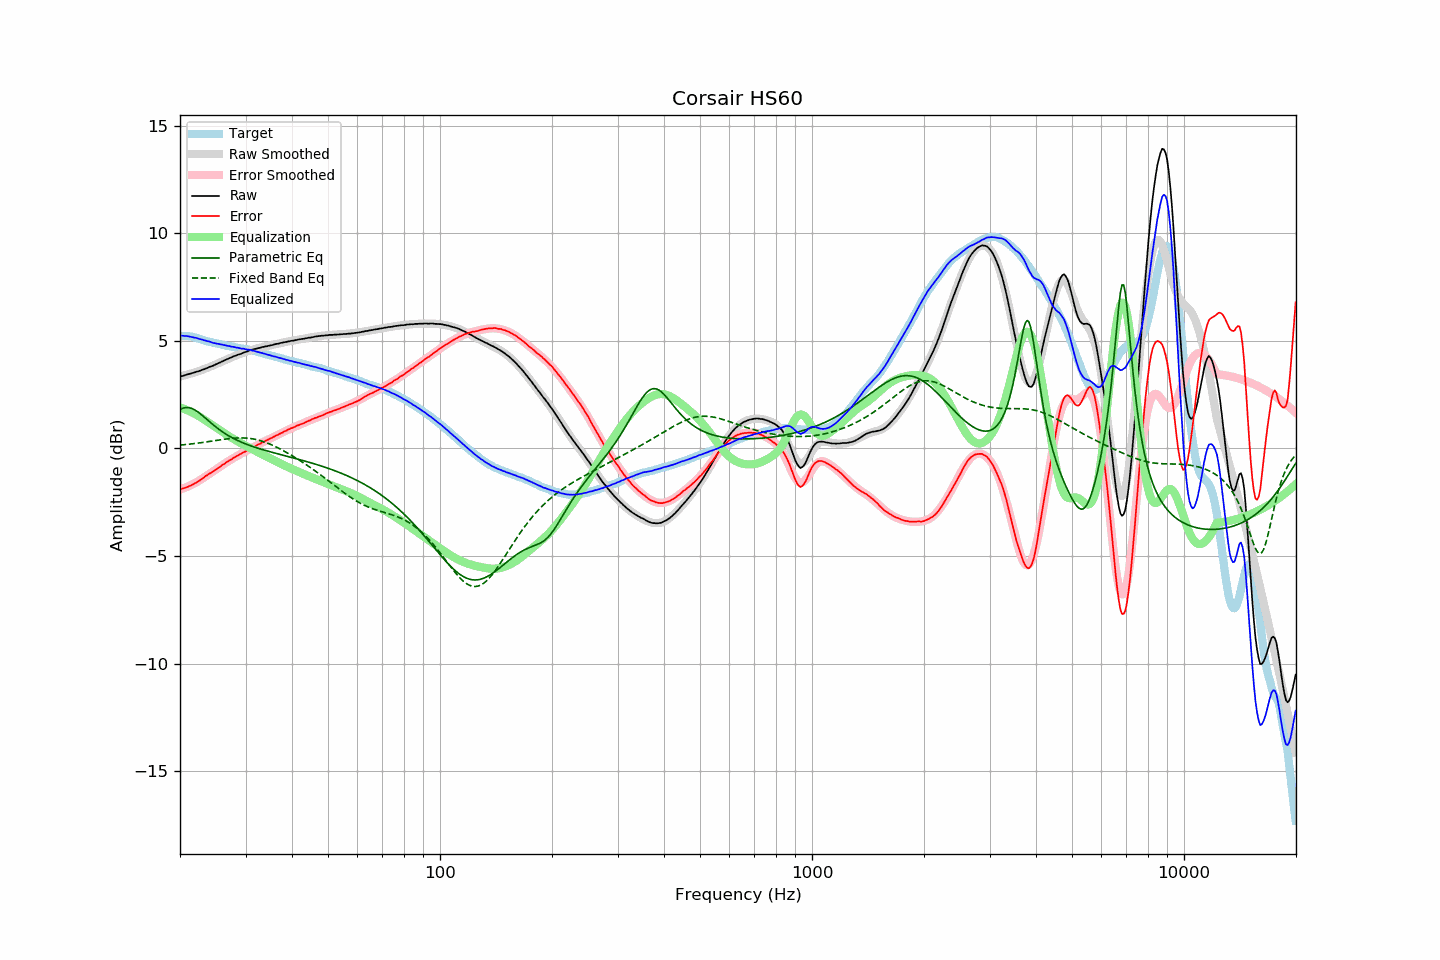

Source data for this figure (header and first rows):
frequency, raw, error, smoothed, error_smoothed, equalization, parametric_eq, fixed_band_eq, equalized_raw, equalized_smoothed, target
20.00, 3.34, -1.89, 3.35, -1.91, 1.91, 1.82, 0.16, 5.25, 5.25, 5.23
20.20, 3.36, -1.87, 3.36, -1.88, 1.88, 1.85, 0.16, 5.24, 5.25, 5.23
20.40, 3.38, -1.85, 3.38, -1.86, 1.86, 1.88, 0.17, 5.24, 5.24, 5.23
20.61, 3.40, -1.83, 3.40, -1.83, 1.83, 1.90, 0.18, 5.23, 5.23, 5.23
20.81, 3.43, -1.80, 3.42, -1.80, 1.80, 1.90, 0.19, 5.23, 5.22, 5.23
21.02, 3.45, -1.78, 3.44, -1.76, 1.76, 1.90, 0.19, 5.22, 5.21, 5.23
21.23, 3.47, -1.74, 3.47, -1.73, 1.73, 1.89, 0.20, 5.20, 5.20, 5.21
21.44, 3.49, -1.71, 3.49, -1.70, 1.70, 1.87, 0.21, 5.19, 5.18, 5.20
21.66, 3.51, -1.67, 3.51, -1.66, 1.66, 1.84, 0.22, 5.17, 5.17, 5.18
21.87, 3.53, -1.63, 3.53, -1.62, 1.62, 1.80, 0.23, 5.15, 5.16, 5.16
22.09, 3.56, -1.59, 3.56, -1.58, 1.58, 1.76, 0.24, 5.14, 5.14, 5.15
22.31, 3.58, -1.54, 3.58, -1.54, 1.54, 1.70, 0.25, 5.12, 5.12, 5.12
22.54, 3.60, -1.50, 3.61, -1.49, 1.49, 1.65, 0.26, 5.09, 5.10, 5.10
22.76, 3.63, -1.45, 3.63, -1.44, 1.44, 1.59, 0.27, 5.08, 5.08, 5.08
22.99, 3.66, -1.39, 3.66, -1.39, 1.39, 1.53, 0.28, 5.06, 5.05, 5.05
23.22, 3.68, -1.34, 3.69, -1.35, 1.35, 1.46, 0.29, 5.03, 5.03, 5.02
23.45, 3.72, -1.27, 3.72, -1.30, 1.30, 1.40, 0.30, 5.02, 5.01, 4.99
23.69, 3.74, -1.24, 3.74, -1.24, 1.24, 1.33, 0.31, 4.99, 4.99, 4.98
23.92, 3.78, -1.18, 3.77, -1.19, 1.19, 1.27, 0.32, 4.98, 4.97, 4.96
24.16, 3.81, -1.14, 3.81, -1.14, 1.14, 1.20, 0.33, 4.95, 4.95, 4.95
24.40, 3.83, -1.10, 3.84, -1.09, 1.09, 1.14, 0.35, 4.92, 4.93, 4.93
24.65, 3.86, -1.05, 3.87, -1.04, 1.04, 1.08, 0.36, 4.90, 4.91, 4.91
24.89, 3.90, -0.99, 3.90, -0.99, 0.99, 1.02, 0.37, 4.89, 4.89, 4.89
25.14, 3.93, -0.95, 3.94, -0.94, 0.94, 0.96, 0.38, 4.87, 4.88, 4.88
25.39, 3.97, -0.89, 3.97, -0.89, 0.89, 0.90, 0.39, 4.86, 4.86, 4.86
25.65, 4.00, -0.85, 4.00, -0.84, 0.84, 0.85, 0.40, 4.84, 4.84, 4.85
25.91, 4.04, -0.78, 4.04, -0.79, 0.79, 0.79, 0.41, 4.83, 4.83, 4.82
26.16, 4.07, -0.74, 4.07, -0.74, 0.74, 0.74, 0.42, 4.81, 4.81, 4.81
26.43, 4.11, -0.69, 4.11, -0.69, 0.69, 0.69, 0.43, 4.80, 4.80, 4.80
26.69, 4.14, -0.63, 4.14, -0.64, 0.64, 0.65, 0.44, 4.78, 4.78, 4.77
26.96, 4.17, -0.59, 4.17, -0.59, 0.59, 0.60, 0.45, 4.76, 4.77, 4.76
27.23, 4.21, -0.54, 4.21, -0.55, 0.55, 0.56, 0.46, 4.76, 4.75, 4.75
27.50, 4.23, -0.51, 4.24, -0.50, 0.50, 0.52, 0.47, 4.73, 4.74, 4.74
27.77, 4.27, -0.45, 4.27, -0.46, 0.46, 0.48, 0.48, 4.73, 4.72, 4.72
28.05, 4.30, -0.41, 4.30, -0.41, 0.41, 0.44, 0.48, 4.71, 4.71, 4.71
28.33, 4.32, -0.37, 4.33, -0.37, 0.37, 0.40, 0.49, 4.69, 4.69, 4.69
28.62, 4.36, -0.32, 4.36, -0.32, 0.32, 0.37, 0.49, 4.69, 4.68, 4.68
28.90, 4.38, -0.28, 4.39, -0.28, 0.28, 0.33, 0.49, 4.67, 4.67, 4.66
29.19, 4.40, -0.24, 4.41, -0.24, 0.24, 0.30, 0.49, 4.64, 4.66, 4.64
29.48, 4.44, -0.20, 4.44, -0.20, 0.20, 0.27, 0.49, 4.64, 4.64, 4.64
29.78, 4.47, -0.16, 4.47, -0.16, 0.16, 0.24, 0.49, 4.63, 4.63, 4.63
30.08, 4.49, -0.13, 4.49, -0.12, 0.12, 0.21, 0.48, 4.61, 4.61, 4.62
30.38, 4.51, -0.09, 4.52, -0.08, 0.08, 0.18, 0.48, 4.59, 4.60, 4.60
30.68, 4.55, -0.04, 4.54, -0.04, 0.04, 0.15, 0.47, 4.59, 4.58, 4.59
30.99, 4.58, 0.02, 4.57, -0.00, 0.00, 0.12, 0.46, 4.58, 4.57, 4.56
31.30, 4.59, 0.04, 4.59, 0.04, -0.04, 0.10, 0.45, 4.55, 4.55, 4.55
31.61, 4.62, 0.08, 4.61, 0.08, -0.08, 0.07, 0.44, 4.54, 4.53, 4.54
31.93, 4.63, 0.11, 4.63, 0.12, -0.12, 0.05, 0.42, 4.52, 4.52, 4.52
32.24, 4.65, 0.16, 4.65, 0.15, -0.15, 0.02, 0.40, 4.50, 4.50, 4.49
32.57, 4.67, 0.20, 4.67, 0.19, -0.19, 0.00, 0.38, 4.48, 4.48, 4.47
32.89, 4.68, 0.22, 4.69, 0.23, -0.23, -0.02, 0.36, 4.45, 4.46, 4.46
33.22, 4.71, 0.28, 4.71, 0.27, -0.27, -0.04, 0.34, 4.44, 4.44, 4.43
33.55, 4.72, 0.30, 4.72, 0.31, -0.31, -0.07, 0.32, 4.41, 4.42, 4.42
33.89, 4.74, 0.35, 4.74, 0.34, -0.34, -0.09, 0.29, 4.40, 4.40, 4.39
34.23, 4.75, 0.38, 4.76, 0.38, -0.38, -0.11, 0.26, 4.37, 4.38, 4.37
34.57, 4.77, 0.42, 4.77, 0.42, -0.42, -0.13, 0.23, 4.35, 4.35, 4.35
34.92, 4.79, 0.46, 4.79, 0.46, -0.46, -0.15, 0.20, 4.33, 4.33, 4.33
35.27, 4.80, 0.49, 4.81, 0.49, -0.49, -0.17, 0.17, 4.31, 4.31, 4.31
35.62, 4.82, 0.53, 4.82, 0.53, -0.53, -0.19, 0.14, 4.29, 4.29, 4.29
35.97, 4.84, 0.57, 4.84, 0.57, -0.57, -0.21, 0.10, 4.27, 4.27, 4.27
... 635 more rows
